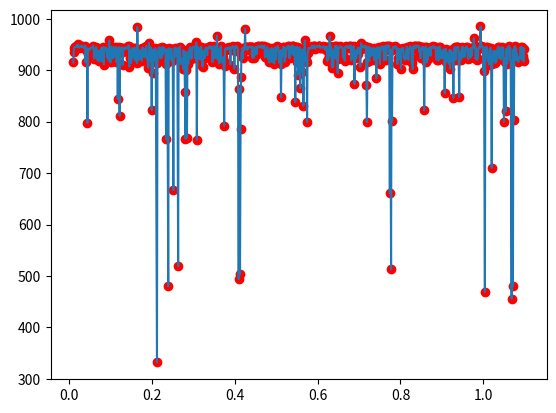

Source code (Python): (Note: this script raises an exception after producing the figure.)
# import ujson as json
import json
import numpy as np
import time
import matplotlib.pyplot as plt
from tqdm import tqdm


# requires 
set_speed_hz = 1000
num_messages = 1e3

speeds = np.zeros(int(num_messages))
times = np.zeros(int(num_messages))         # host time when message was recorded
timestamps = np.zeros(int(num_messages))    # gest time when message was sent
missed = np.zeros(int(num_messages))

tstart = time.time()
print("\nRecieving Messages...")
for i in tqdm(range(int(num_messages))):
    t0 = time.time() - tstart
    time.sleep(1/set_speed_hz)
    
    try:
        with open('selected_json_file.json','r') as json_file:
            
            data = json.loads(json_file.read())
            times[i] = time.time() - tstart
            speeds[i] = int(1/(times[i]-t0))
            timestamps[i] = data["timestamp"]
    except Exception as error:
        
        times[i] = time.time() - tstart
        speeds[i] = int(1/(times[i]-t0))
        timestamps[i] = 0.0
        missed[i] = 1
        # print(f"An exception has occured: {error}")

plt.figure()
plt.plot(times,speeds)

# plot missed and not missed 
times_missed = times[missed == 1]
times_not_missed = times[missed == 0]
speeds_missed = speeds[missed == 1]
speeds_not_missed = speeds[missed == 0]
plt.scatter(times_missed,speeds_missed,color='r')
plt.scatter(times_not_missed,speeds_not_missed,color='b')

# determine longest dealy
print("\nCalculating Longest Delay...")
longest_delay = 0.0
for i in tqdm(range(int(num_messages)-1)):
    # find the closest oldest back non-zero timestamp
    # if closest oldest timestap esits then don't consider for longest delay
    before_delay_timestamp = -1.0
    after_delay_timestamp = -1.0
    if timestamps[i] == 0.0:
        j = i
        while j > 0:
            j -= 1
            if timestamps[j] != 0.0:
                before_delay_timestamp = timestamps[j]
                break
    else:
        before_delay_timestamp = timestamps[i]
    if timestamps[i+1] == 0.0:
        k = i
        while k < num_messages-2:
            k += 1
            if timestamps[k] != 0.0:
                after_delay_timestamp = timestamps[k]
                break
    else:
        after_delay_timestamp = timestamps[i+1]
    if before_delay_timestamp != -1.0 and after_delay_timestamp != -1.0:
        delay = after_delay_timestamp - before_delay_timestamp
        if delay > longest_delay: longest_delay = delay

plt.title(f"Python JSON  Connection Test Sending {int(num_messages)} Messages \n \
           of dict(timestamp,8 joints) from VM to Host Machine \n \
            Longest Delay: {round(longest_delay,3)}s | Min Hz: {round(1/longest_delay)} | Dropout: {round(100*missed.sum()/num_messages,1)}%")
plt.xlabel('time [s]')
plt.ylabel('message speed [Hz]')
plt.show()
